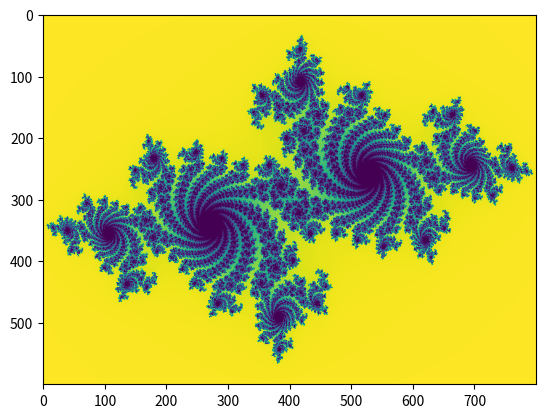

The matplotlib source for this figure:
from numpy import *
import matplotlib.pyplot as plt
A = zeros([600,800])
for x in range(800):
    for y in range(600):
        zx=1.5*(x-800/2)/(0.5*1*800)
        zy=1.0*(y-600/2)/(0.5*1*600)
        i=255
        t=True
        while t==True:
            if zx*zx+zy*zy>=4:
                t=False
            if i<=1:
                t=False
            a=zx*zx-zy*zy-0.7
            zy=2.0*zx*zy+0.27015
            zx=a
            i=i-1
        A[y][x]=i
plt.imshow(A)
plt.show()